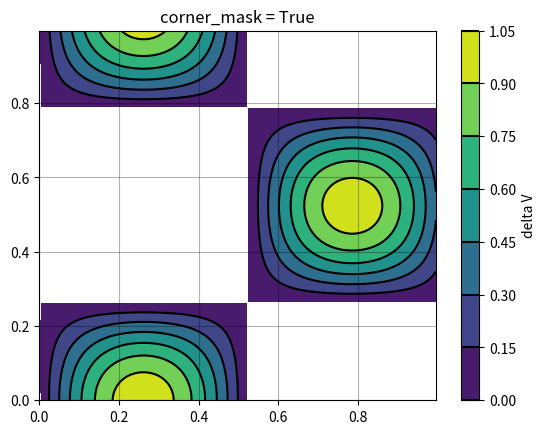

Source code (Python):

import numpy as np
from scipy.interpolate import interp2d, Rbf
from mpl_toolkits.mplot3d import Axes3D
import matplotlib.pyplot as plt


x = np.random.rand(100)
y = np.random.rand(100)
z = np.sin(6.0*x) * np.cos(6.0*y)
f = Rbf(x, y, z, epsilon=1)
# f = interp2d(x, y, z, kind='cubic')


# fig = plt.figure()
# ax = fig.add_subplot(111, projection='3d')
# ax.scatter(x, y, z)
# plt.show()
# exit()


x_grid, y_grid = np.meshgrid(np.arange(0, 1, 0.005), np.arange(0, 1, 0.005))
z_grid = np.zeros_like(x_grid)
for i in range(x_grid.shape[0]):
    for j in range(x_grid.shape[1]):
        z_grid[i, j] = np.clip(f(x_grid[i, j], y_grid[i, j]), -1.0, 1.0)

mask = z_grid < 0.0
z_grid = np.ma.array(z_grid, mask=mask)

corner_mask = True
cs = plt.contourf(x_grid, y_grid, z_grid, corner_mask=corner_mask)
cs2 = plt.contour(cs, colors='k')
plt.title('corner_mask = {0}'.format(corner_mask))

cbar = plt.colorbar(cs)
cbar.ax.set_ylabel('delta V')
# Add the contour line levels to the colorbar
cbar.add_lines(cs2)

# Plot grid.
plt.grid(c='k', ls='-', alpha=0.3)
plt.show()




